Run: headless pygame with SDL's dummy video driver; simulated clock (each Clock.tick advances the game by its frame time, no real sleeping); random seed 0; keys injected as events and as key.get_pressed() state; no mouse input.
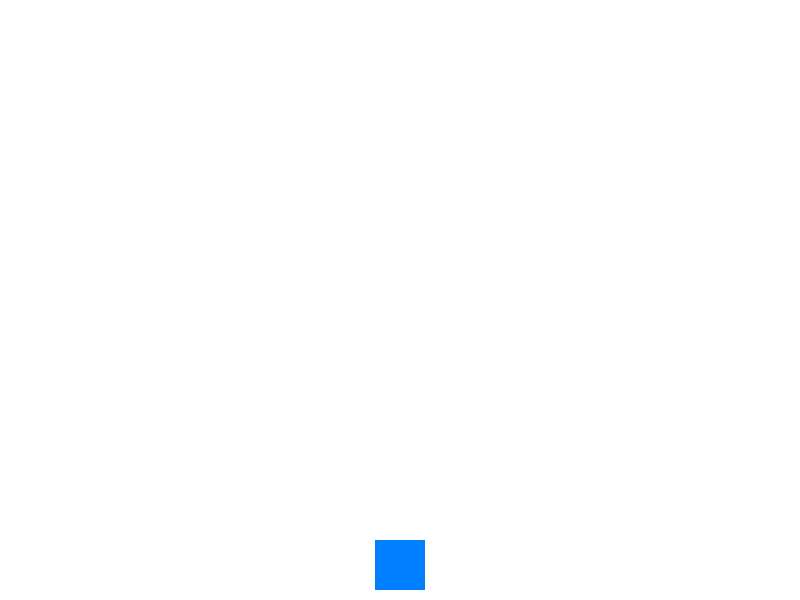
Frame 1 of 4 · flips 1–60 · no input
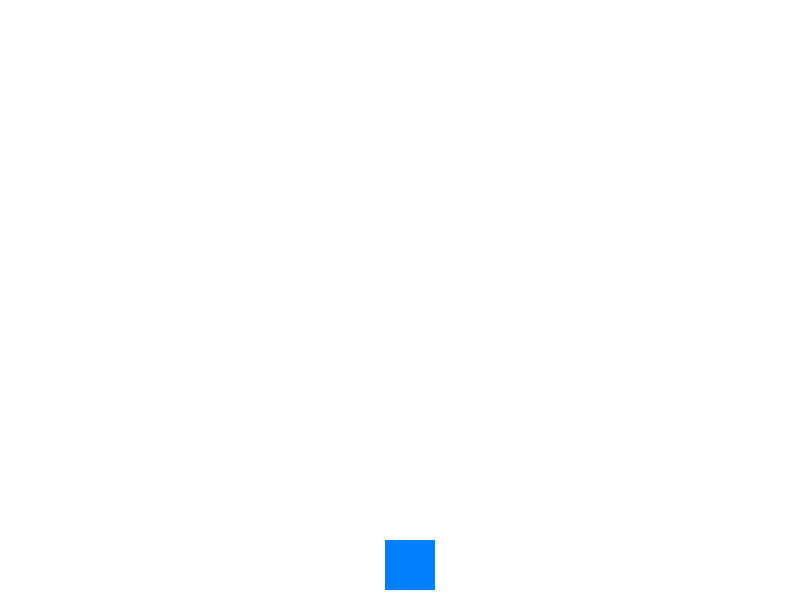
Frame 2 of 4 · flips 61–180 · tapped SPACE, RETURN · held RIGHT (→), D
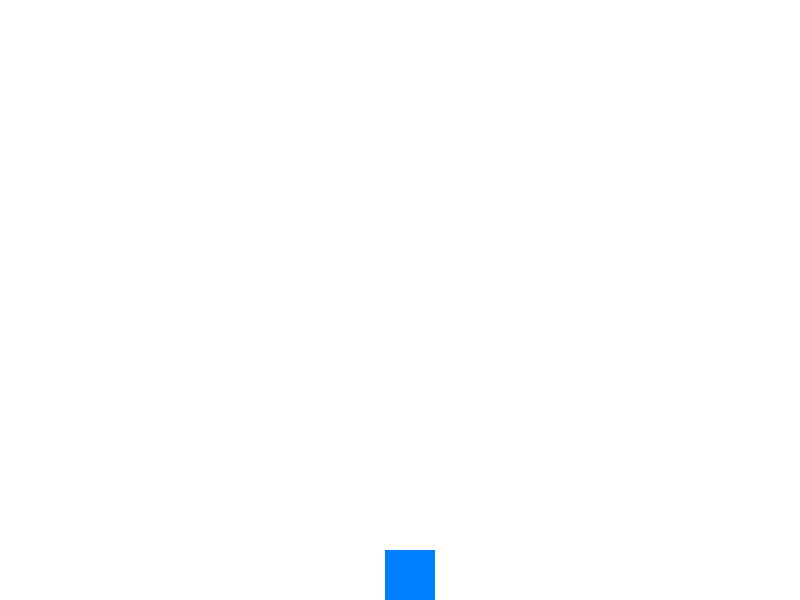
Frame 3 of 4 · flips 181–300 · held DOWN (↓), S
Frame 4 of 4 · flips 301–420 · held LEFT (←), A, UP (↑), W · screen same as frame 1, image omitted

The pygame program that drew these frames:

import pygame
import sys

pygame.init()

# Ustawienia okna gry
width, height = 800, 600
screen = pygame.display.set_mode((width, height))
pygame.display.set_caption("Przykład Pygame KEYDOWN")

# Kolor tła
background_color = (255, 255, 255)

# Ustawienia gracza
player_color = (0, 128, 255)
player_size = 50
player_x = (width - player_size) // 2
player_y = height - player_size - 10

# Główna pętla gry
running = True
while running:
    for event in pygame.event.get():
        if event.type == pygame.QUIT:
            running = False
        elif event.type == pygame.KEYDOWN:
            # Sprawdź, który klawisz został naciśnięty
            if event.key == pygame.K_LEFT:
                player_x -= 10
            elif event.key == pygame.K_RIGHT:
                player_x += 10
            elif event.key == pygame.K_UP:
                player_y -= 10
            elif event.key == pygame.K_DOWN:
                player_y += 10

    # Rysowanie tła
    screen.fill(background_color)

    # Rysowanie gracza
    pygame.draw.rect(screen, player_color, (player_x, player_y, player_size, player_size))

    # Odświeżenie ekranu
    pygame.display.flip()

# Zakończenie gry
pygame.quit()
sys.exit()
